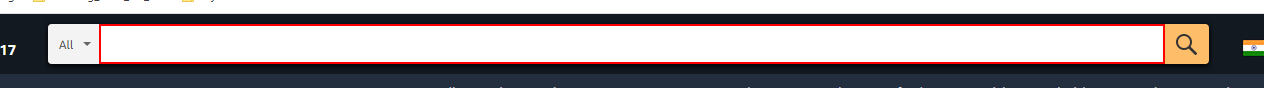
Workflow: Main

Step 1: type "[transactionItem.SpecificContent("ProductName").ToString+ "[k(enter)]"]" into the text box in window 'Online Shopping site in India: Shop Online for Mobiles, Books, Watches, Shoes and More - Amazon.in' (chrome.exe)

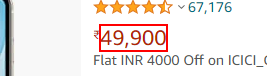
Step 2: get-text from the element '49,900' in window 'Amazon.in : Apple iPhone 11 (64GB) - White' (chrome.exe)

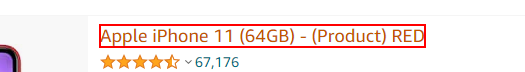
Step 3: get-text from the element 'Apple iPhone 11 (64GB) - (Product) RED'
